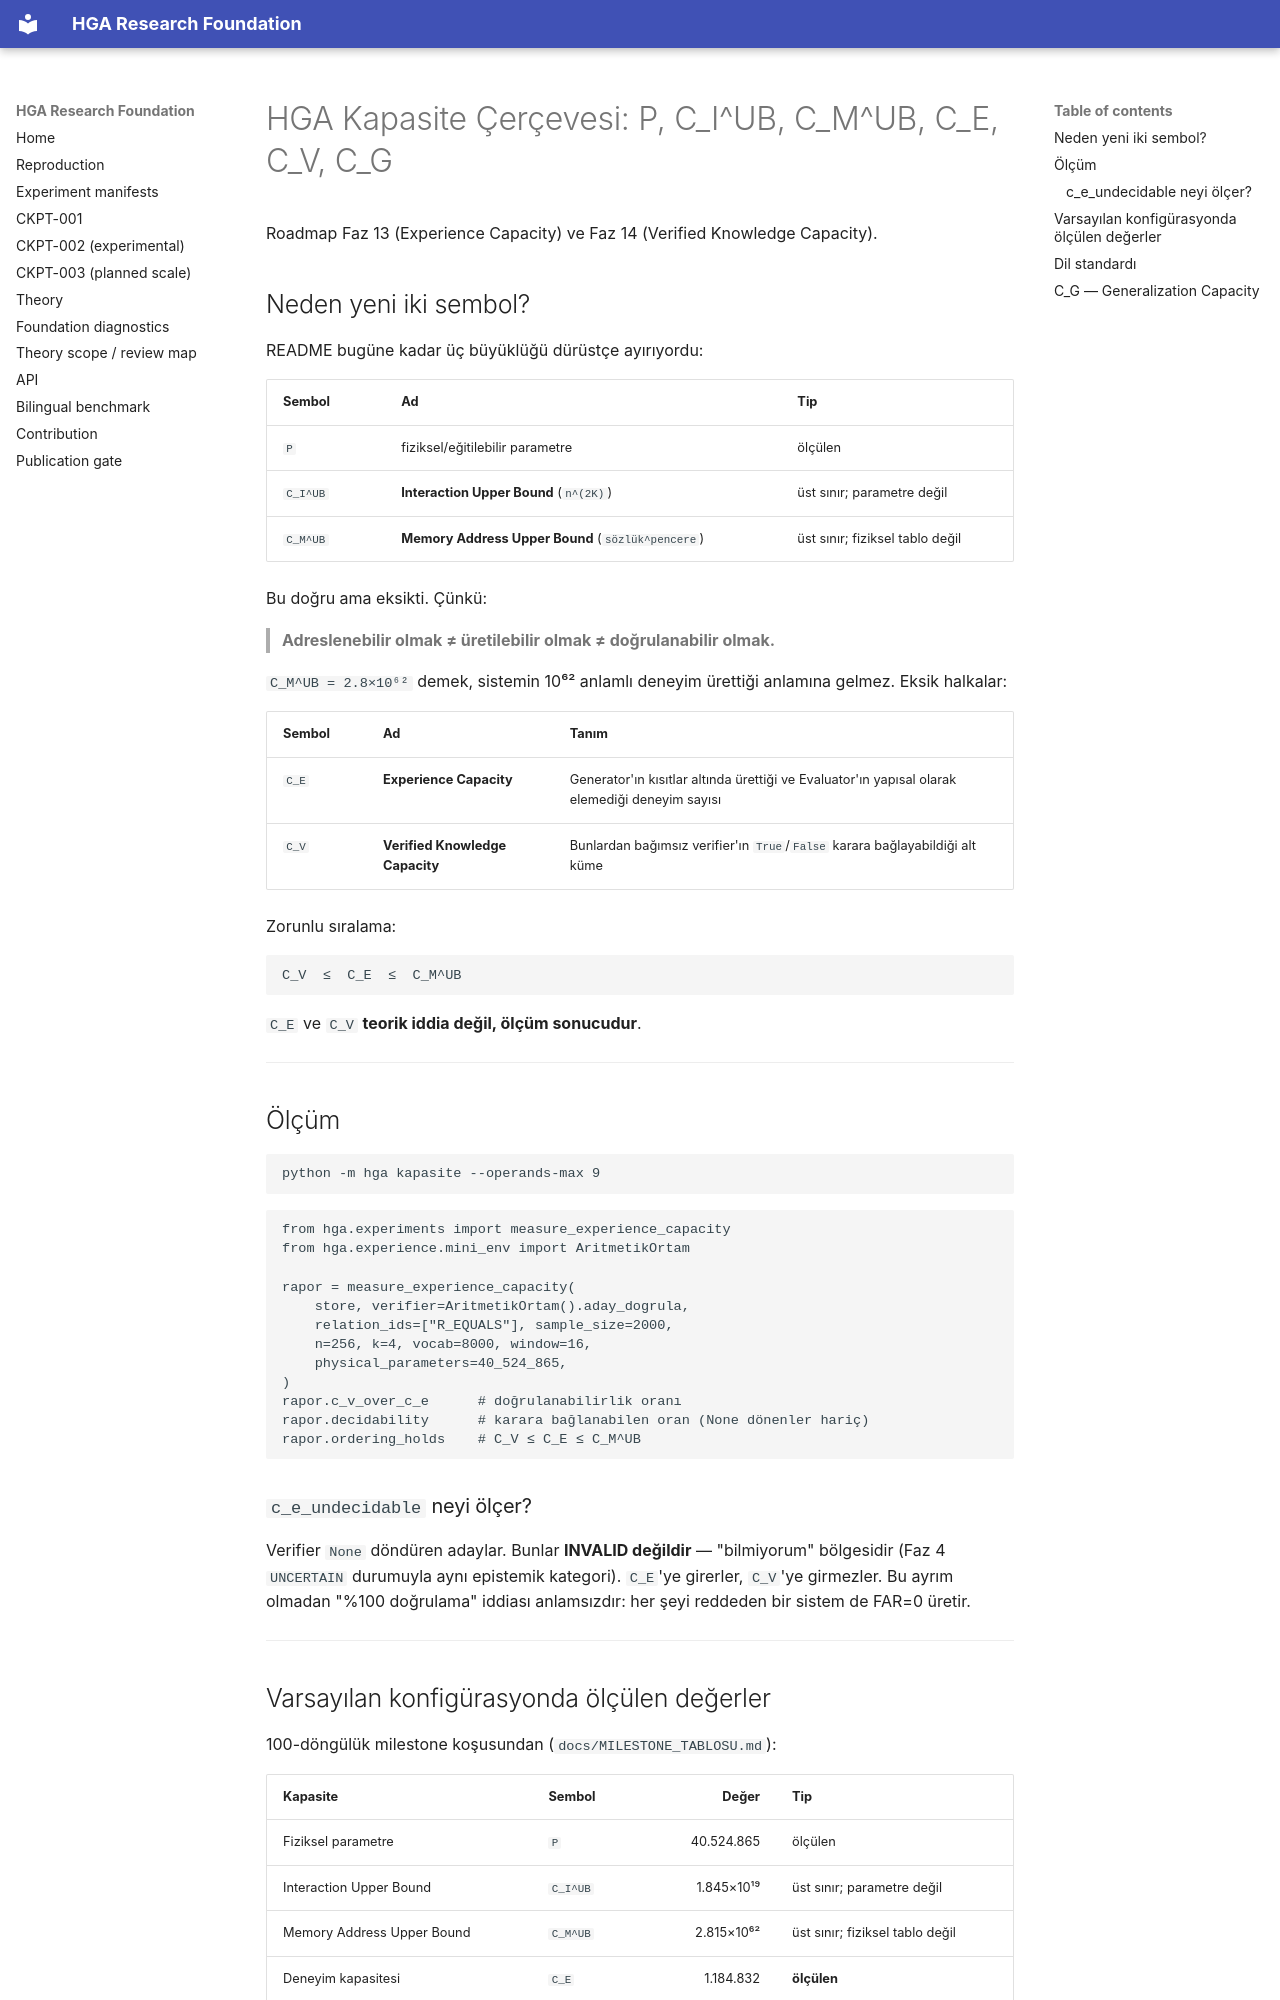

repository: arreasonn-jpg/hiper_geometrik_ai · page: KAPASITE_CERCEVESI/index.html · generator: mkdocs

# HGA Kapasite Çerçevesi: P, C_I^UB, C_M^UB, C_E, C_V, C_G

Roadmap Faz 13 (Experience Capacity) ve Faz 14 (Verified Knowledge Capacity).

## Neden yeni iki sembol?

README bugüne kadar üç büyüklüğü dürüstçe ayırıyordu:

| Sembol | Ad | Tip |
|---|---|---|
| `P` | fiziksel/eğitilebilir parametre | ölçülen |
| `C_I^UB` | **Interaction Upper Bound** (`n^(2K)`) | üst sınır; parametre değil |
| `C_M^UB` | **Memory Address Upper Bound** (`sözlük^pencere`) | üst sınır; fiziksel tablo değil |

Bu doğru ama eksikti. Çünkü:

> **Adreslenebilir olmak ≠ üretilebilir olmak ≠ doğrulanabilir olmak.**

`C_M^UB = 2.8×10⁶²` demek, sistemin 10⁶² anlamlı deneyim ürettiği anlamına
gelmez. Eksik halkalar:

| Sembol | Ad | Tanım |
|---|---|---|
| `C_E` | **Experience Capacity** | Generator'ın kısıtlar altında ürettiği ve Evaluator'ın yapısal olarak elemediği deneyim sayısı |
| `C_V` | **Verified Knowledge Capacity** | Bunlardan bağımsız verifier'ın `True`/`False` karara bağlayabildiği alt küme |

Zorunlu sıralama:

```text
C_V  ≤  C_E  ≤  C_M^UB
```

`C_E` ve `C_V` **teorik iddia değil, ölçüm sonucudur**.

---

## Ölçüm

```bash
python -m hga kapasite --operands-max 9
```

```python
from hga.experiments import measure_experience_capacity
from hga.experience.mini_env import AritmetikOrtam

rapor = measure_experience_capacity(
    store, verifier=AritmetikOrtam().aday_dogrula,
    relation_ids=["R_EQUALS"], sample_size=2000,
    n=256, k=4, vocab=8000, window=16,
    physical_parameters=40_524_865,
)
rapor.c_v_over_c_e      # doğrulanabilirlik oranı
rapor.decidability      # karara bağlanabilen oran (None dönenler hariç)
rapor.ordering_holds    # C_V ≤ C_E ≤ C_M^UB
```

### `c_e_undecidable` neyi ölçer?

Verifier `None` döndüren adaylar. Bunlar **INVALID değildir** — "bilmiyorum"
bölgesidir (Faz 4 `UNCERTAIN` durumuyla aynı epistemik kategori). `C_E`'ye
girerler, `C_V`'ye girmezler. Bu ayrım olmadan "%100 doğrulama" iddiası
anlamsızdır: her şeyi reddeden bir sistem de FAR=0 üretir.

---
